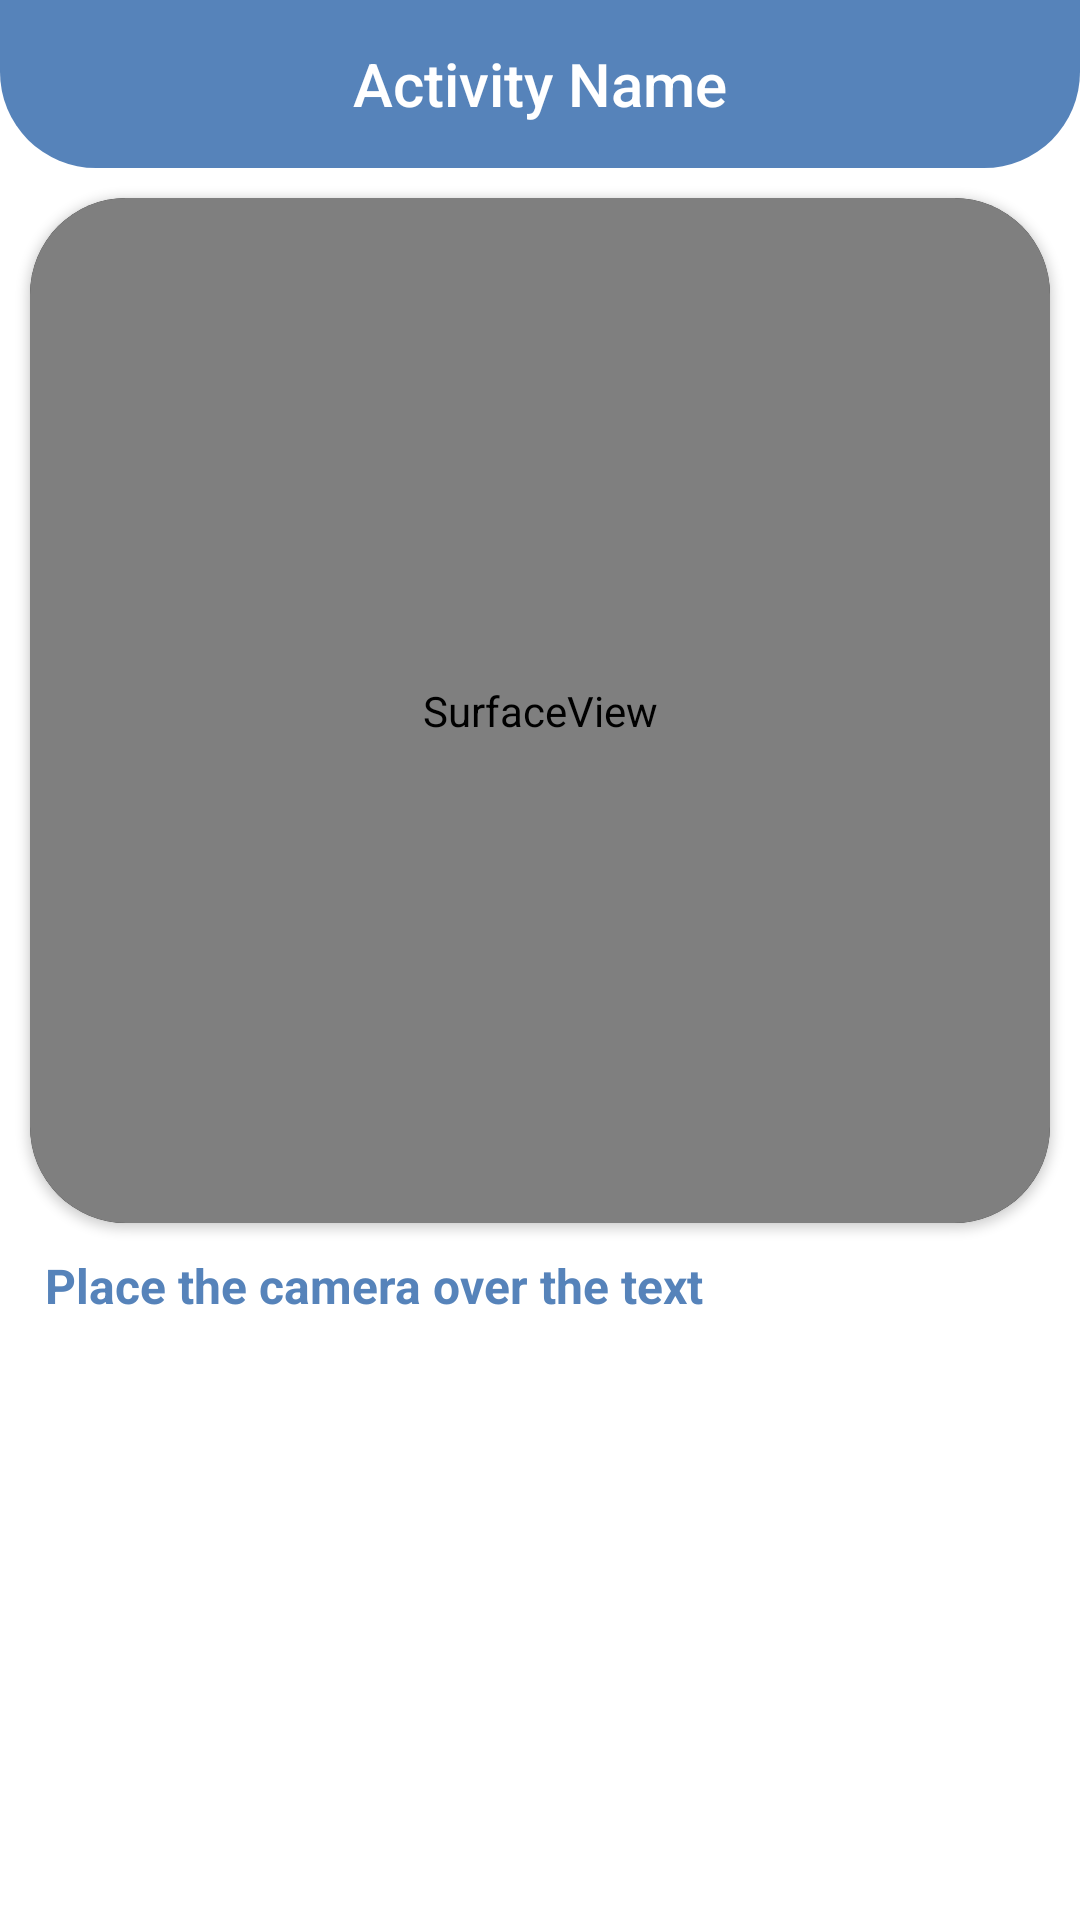

The Android layout XML behind this screen, and the referenced resources:
<!-- AndroidManifest.xml: application theme Theme.SmartLens -->
<!-- res/layout/fragment_live_word_search.xml -->
<?xml version="1.0" encoding="utf-8"?>
<LinearLayout xmlns:android="http://schemas.android.com/apk/res/android"
    xmlns:app="http://schemas.android.com/apk/res-auto"
    xmlns:tools="http://schemas.android.com/tools"
    android:layout_width="match_parent"
    android:layout_height="match_parent"
    android:background="?attr/activity_bg"
    android:orientation="vertical"
    tools:context=".fragments.LiveWordSearchFragment">

    <include
        android:id="@+id/action_bar"
        layout="@layout/action_bar" />

    <androidx.cardview.widget.CardView
        android:id="@+id/card_view"
        android:layout_width="match_parent"
        android:layout_height="match_parent"
        android:layout_margin="10dp"
        android:layout_weight="2"
        app:cardBackgroundColor="@color/black"
        app:cardCornerRadius="32dp"
        app:cardPreventCornerOverlap="false">

        <SurfaceView
            android:id="@+id/surface_view"
            android:layout_width="match_parent"
            android:layout_height="match_parent" />

    </androidx.cardview.widget.CardView>

    <ScrollView
        android:layout_width="match_parent"
        android:layout_height="match_parent"
        android:layout_weight="3">

        <TextView
            android:id="@+id/text_view"
            android:layout_width="match_parent"
            android:layout_height="wrap_content"
            android:ellipsize="end"
            android:gravity="start"
            android:maxLines="30"
            android:layout_marginBottom="5dp"
            android:layout_marginStart="15dp"
            android:layout_marginEnd="15dp"

            android:text="Place the camera over the text"
            android:textColor="?attr/outline_btn_txt_icon"
            android:textSize="16sp"
            android:textStyle="bold" />
    </ScrollView>
</LinearLayout>
<!-- res/layout/action_bar.xml (included above) -->
<?xml version="1.0" encoding="utf-8"?>
<RelativeLayout xmlns:android="http://schemas.android.com/apk/res/android"
    xmlns:tools="http://schemas.android.com/tools"
    android:layout_width="match_parent"
    android:layout_height="?attr/actionBarSize"
    android:background="@drawable/top_rounded_for_display_activity">

    <ImageView
        android:id="@+id/back_button"
        android:layout_width="wrap_content"
        android:layout_height="wrap_content"
        android:layout_alignParentStart="true"
        android:layout_centerInParent="true"
        android:layout_marginStart="10dp"
        android:clickable="true"
        android:focusable="true"
        android:foreground="?android:attr/actionBarItemBackground"
        android:padding="10dp"
        android:src="@drawable/ic_round_arrow_back_ios_new_24"
        android:visibility="gone"
        tools:visibility="visible" />


    <TextView
        android:id="@+id/activity_name"
        style="@style/TextAppearance.AppCompat.Widget.ActionBar.Title"
        android:layout_width="wrap_content"
        android:layout_height="wrap_content"
        android:layout_centerInParent="true"
        android:ellipsize="end"
        android:maxEms="9"
        android:maxLines="1"
        android:textColor="@color/white"
        tools:text="Activity Name" />

    <ImageView
        android:id="@+id/copy_button"
        android:layout_width="wrap_content"
        android:layout_height="wrap_content"
        android:layout_centerInParent="true"
        android:layout_toStartOf="@+id/share_button"
        android:clickable="true"
        android:focusable="true"
        android:foreground="?android:attr/actionBarItemBackground"
        android:padding="10dp"
        android:src="@drawable/ic_round_content_copy_24"
        android:visibility="gone"
        tools:visibility="visible" />

    <ImageView
        android:id="@+id/share_button"
        android:layout_width="wrap_content"
        android:layout_height="wrap_content"
        android:layout_alignParentEnd="true"
        android:layout_centerInParent="true"
        android:layout_marginEnd="10dp"
        android:clickable="true"
        android:focusable="true"
        android:foreground="?android:attr/actionBarItemBackground"
        android:padding="10dp"
        android:src="@drawable/ic_round_share_24"
        android:visibility="gone"
        tools:visibility="visible" />

</RelativeLayout>
<!-- resources referenced by this layout -->
<resources>
  <color name="black">#FF000000</color>
  <color name="white">#FFFFFFFF</color>
  <!-- drawable ic_round_content_copy_24 (drawable) -->
  <vector xmlns:android="http://schemas.android.com/apk/res/android"
      android:width="24dp"
      android:height="24dp"
      android:viewportWidth="24"
      android:viewportHeight="24"
      android:tint="@color/white">
    <path
        android:fillColor="@android:color/white"
        android:pathData="M15,20H5V7c0,-0.55 -0.45,-1 -1,-1h0C3.45,6 3,6.45 3,7v13c0,1.1 0.9,2 2,2h10c0.55,0 1,-0.45 1,-1v0C16,20.45 15.55,20 15,20zM20,16V4c0,-1.1 -0.9,-2 -2,-2H9C7.9,2 7,2.9 7,4v12c0,1.1 0.9,2 2,2h9C19.1,18 20,17.1 20,16zM18,16H9V4h9V16z"/>
  </vector>
  <!-- drawable ic_round_share_24 (drawable) -->
  <vector xmlns:android="http://schemas.android.com/apk/res/android"
      android:width="24dp"
      android:height="24dp"
      android:viewportWidth="24"
      android:viewportHeight="24"
      android:tint="@color/white">
    <path
        android:fillColor="@android:color/white"
        android:pathData="M18,16.08c-0.76,0 -1.44,0.3 -1.96,0.77L8.91,12.7c0.05,-0.23 0.09,-0.46 0.09,-0.7s-0.04,-0.47 -0.09,-0.7l7.05,-4.11c0.54,0.5 1.25,0.81 2.04,0.81 1.66,0 3,-1.34 3,-3s-1.34,-3 -3,-3 -3,1.34 -3,3c0,0.24 0.04,0.47 0.09,0.7L8.04,9.81C7.5,9.31 6.79,9 6,9c-1.66,0 -3,1.34 -3,3s1.34,3 3,3c0.79,0 1.5,-0.31 2.04,-0.81l7.12,4.16c-0.05,0.21 -0.08,0.43 -0.08,0.65 0,1.61 1.31,2.92 2.92,2.92s2.92,-1.31 2.92,-2.92 -1.31,-2.92 -2.92,-2.92z"/>
  </vector>
  <!-- drawable top_rounded_for_display_activity (drawable) -->
  <?xml version="1.0" encoding="utf-8"?>
  <shape xmlns:android="http://schemas.android.com/apk/res/android"
      android:shape="rectangle">
      <solid android:color="?attr/action_bar" />
      <corners
          android:bottomLeftRadius="32dp"
          android:bottomRightRadius="32dp" />
  </shape>
  <style name="Theme.SmartLens" parent="Theme.MaterialComponents.DayNight.NoActionBar">
          
          <item name="colorPrimary">@color/light_theme_blue</item>
          <item name="colorPrimaryVariant">@color/purple_700</item>
          <item name="colorOnPrimary">@color/white</item>
          
          <item name="colorSecondary">@color/teal_200</item>
          <item name="colorSecondaryVariant">@color/teal_700</item>
          <item name="colorOnSecondary">@color/black</item>
          
          <item name="android:statusBarColor" tools:targetApi="l">?attr/action_bar</item>
          <item name="android:navigationBarColor">?attr/action_bar</item>
          
  
          
          <item name="action_bar">@color/light_theme_dark_blue</item>
          <item name="activity_bg">@color/white</item>
          <item name="outline_btn_txt_icon">@color/light_theme_dark_blue</item>
  
          <item name="main_dark_color">@color/light_theme_dark_blue</item>
          <item name="main_light_color">@color/light_theme_blue</item>
      </style>
  <color name="light_theme_blue">#9ac8eb</color>
  <color name="purple_700">#FF3700B3</color>
  <color name="teal_200">#FF03DAC5</color>
  <color name="teal_700">#FF018786</color>
  <color name="light_theme_dark_blue">#5683ba</color>
</resources>
